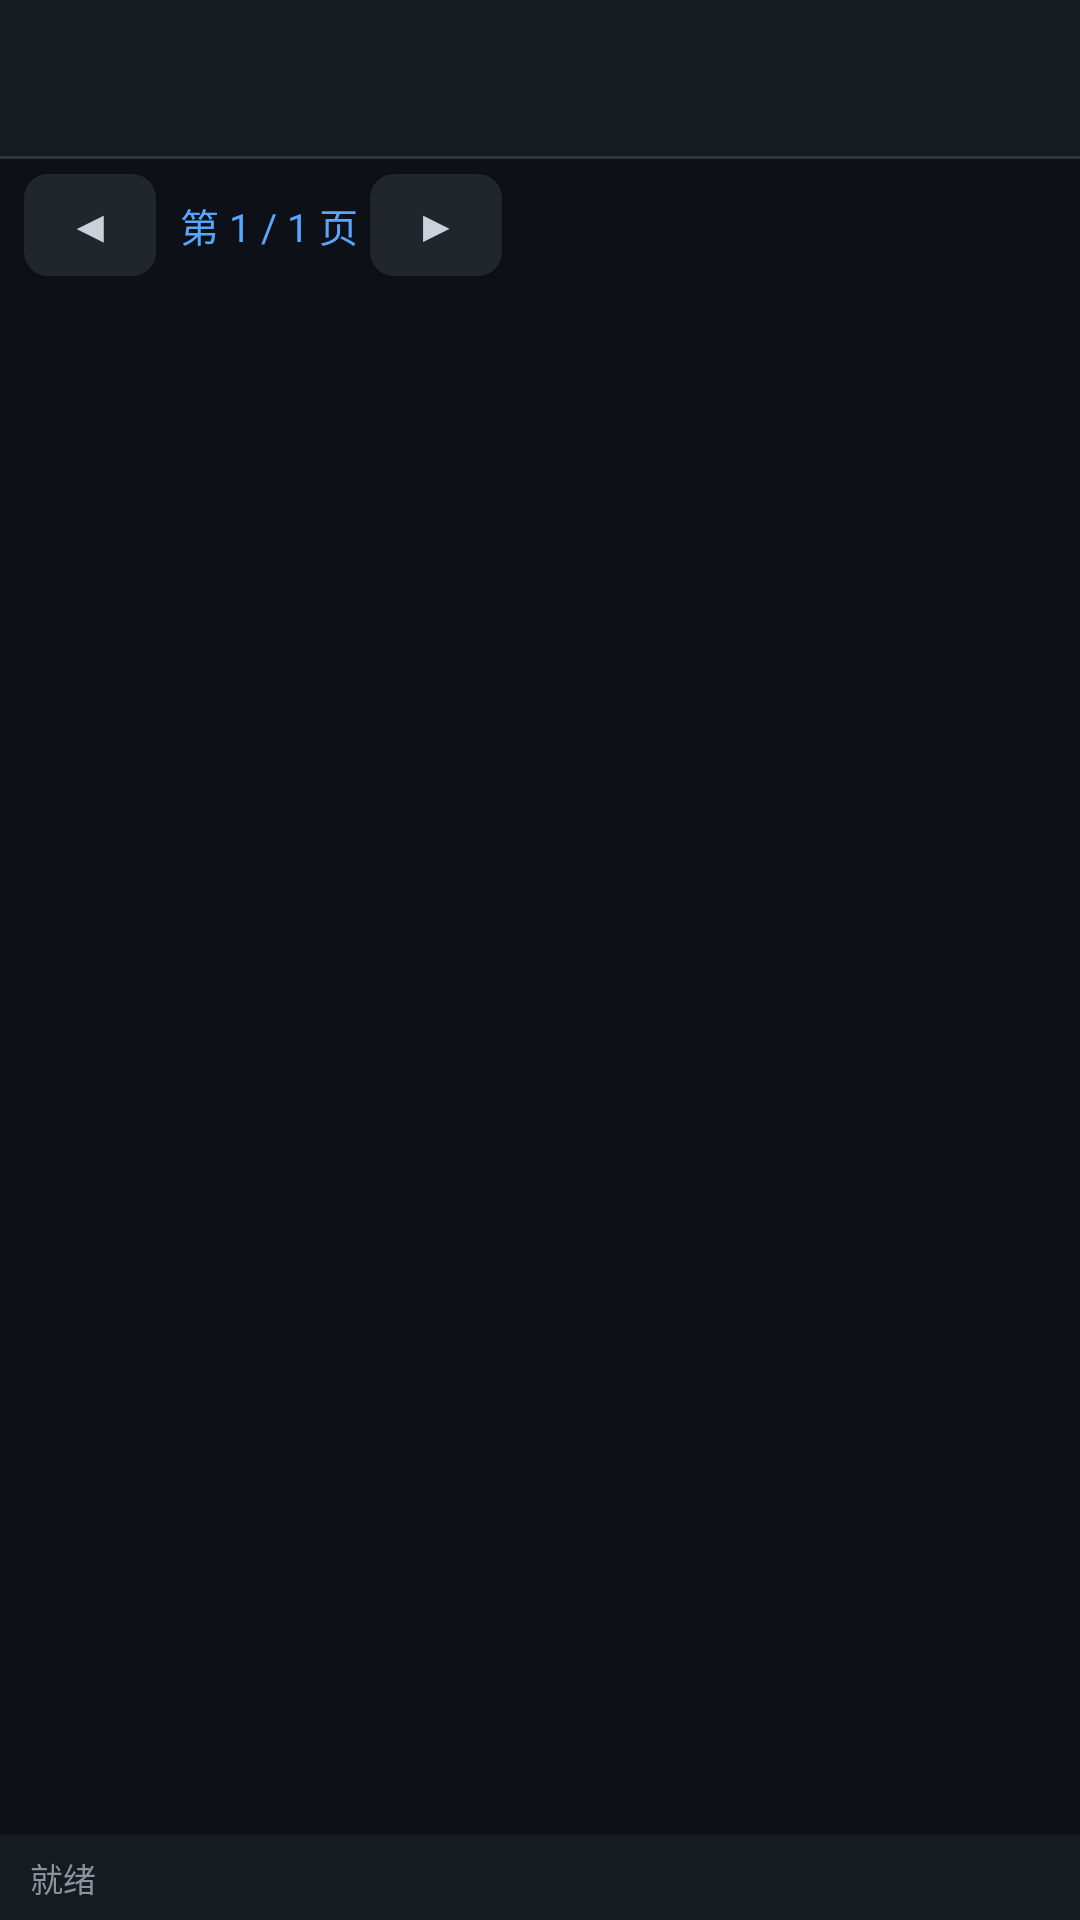

Reconstruct the res/layout file that produces this screen, plus the resources it refers to.
<!-- AndroidManifest.xml: application theme Theme.CamView -->
<!-- res/layout/activity_main.xml -->
<?xml version="1.0" encoding="utf-8"?>
<LinearLayout xmlns:android="http://schemas.android.com/apk/res/android"
    android:layout_width="match_parent"
    android:layout_height="match_parent"
    android:background="@color/bg"
    android:orientation="vertical">

    <HorizontalScrollView
        android:id="@+id/toolbarScroll"
        android:layout_width="match_parent"
        android:layout_height="52dp"
        android:background="@color/panel"
        android:fillViewport="true"
        android:scrollbars="none">

        <LinearLayout
            android:id="@+id/toolbar"
            android:layout_width="wrap_content"
            android:layout_height="match_parent"
            android:gravity="center_vertical"
            android:orientation="horizontal"
            android:paddingLeft="8dp"
            android:paddingRight="8dp" />
    </HorizontalScrollView>

    <View
        android:layout_width="match_parent"
        android:layout_height="1dp"
        android:background="@color/border" />

    <LinearLayout
        android:id="@+id/pageBar"
        android:layout_width="match_parent"
        android:layout_height="44dp"
        android:background="@color/bg"
        android:gravity="center_vertical"
        android:orientation="horizontal"
        android:paddingLeft="8dp"
        android:paddingRight="8dp">

        <Button
            android:id="@+id/prevBtn"
            style="@style/ToolbarButton"
            android:layout_width="44dp"
            android:layout_height="34dp"
            android:text="◀"
            android:textSize="15sp" />

        <TextView
            android:id="@+id/pageLabel"
            android:layout_width="wrap_content"
            android:layout_height="wrap_content"
            android:layout_marginLeft="8dp"
            android:layout_marginRight="4dp"
            android:text="第 1 / 1 页"
            android:textColor="@color/accent"
            android:textSize="13sp" />

        <Button
            android:id="@+id/nextBtn"
            style="@style/ToolbarButton"
            android:layout_width="44dp"
            android:layout_height="34dp"
            android:text="▶"
            android:textSize="15sp" />

        <TextView
            android:id="@+id/groupStats"
            android:layout_width="0dp"
            android:layout_height="wrap_content"
            android:layout_weight="1"
            android:ellipsize="end"
            android:gravity="right"
            android:singleLine="true"
            android:textColor="@color/muted"
            android:textSize="12sp" />
    </LinearLayout>

    <ScrollView
        android:id="@+id/listScroll"
        android:layout_width="match_parent"
        android:layout_height="0dp"
        android:layout_weight="1"
        android:fillViewport="true"
        android:scrollbars="none">

        <LinearLayout
            android:id="@+id/listContainer"
            android:layout_width="match_parent"
            android:layout_height="wrap_content"
            android:orientation="vertical"
            android:padding="8dp" />
    </ScrollView>

    <TextView
        android:id="@+id/statusBar"
        android:layout_width="match_parent"
        android:layout_height="wrap_content"
        android:background="@color/panel"
        android:ellipsize="end"
        android:paddingLeft="10dp"
        android:paddingTop="6dp"
        android:paddingRight="10dp"
        android:paddingBottom="6dp"
        android:singleLine="true"
        android:text="就绪"
        android:textColor="@color/muted"
        android:textSize="11sp" />

</LinearLayout>
<!-- resources referenced by this layout -->
<resources>
  <color name="accent">#58A6FF</color>
  <color name="bg">#0D1117</color>
  <color name="border">#30363D</color>
  <color name="muted">#8B949E</color>
  <color name="panel">#161B22</color>
  <style name="ToolbarButton">
          <item name="android:background">@drawable/bg_toolbar_button</item>
          <item name="android:textColor">@color/text</item>
          <item name="android:textSize">13sp</item>
          <item name="android:paddingLeft">12dp</item>
          <item name="android:paddingRight">12dp</item>
          <item name="android:minWidth">0dp</item>
          <item name="android:minHeight">36dp</item>
          <item name="android:gravity">center</item>
      </style>
  <style name="Theme.CamView" parent="android:Theme.Material.NoActionBar">
          <item name="android:windowBackground">@color/bg</item>
          <item name="android:colorBackground">@color/bg</item>
          <item name="android:statusBarColor">@color/bg_deep</item>
          <item name="android:navigationBarColor">@color/bg_deep</item>
          <item name="android:windowLightStatusBar">false</item>
          <item name="android:textColorPrimary">@color/text</item>
          <item name="android:textColorSecondary">@color/muted</item>
          <item name="android:colorAccent">@color/accent</item>
          <item name="android:colorControlNormal">@color/muted</item>
          <item name="android:colorControlActivated">@color/accent</item>
          <item name="android:alertDialogTheme">@style/Theme.CamView.Dialog</item>
          <item name="android:datePickerDialogTheme">@style/Theme.CamView.Dialog</item>
          <item name="android:timePickerDialogTheme">@style/Theme.CamView.Dialog</item>
      </style>
  <!-- drawable bg_toolbar_button (drawable) -->
  <?xml version="1.0" encoding="utf-8"?>
  <selector xmlns:android="http://schemas.android.com/apk/res/android">
      <item android:state_pressed="true">
          <shape android:shape="rectangle">
              <solid android:color="@color/border" />
              <corners android:radius="8dp" />
          </shape>
      </item>
      <item>
          <shape android:shape="rectangle">
              <solid android:color="@color/panel2" />
              <corners android:radius="8dp" />
          </shape>
      </item>
  </selector>
  <color name="text">#C9D1D9</color>
  <color name="bg_deep">#010409</color>
  <style name="Theme.CamView.Dialog" parent="android:Theme.Material.Dialog.NoActionBar">
          <item name="android:windowBackground">@drawable/bg_dialog</item>
          <item name="android:colorBackground">@color/panel</item>
          <item name="android:textColorPrimary">@color/text</item>
          <item name="android:textColorHint">@color/muted</item>
          <item name="android:colorAccent">@color/accent</item>
          <item name="android:windowMinWidthMajor">86%</item>
          <item name="android:windowMinWidthMinor">86%</item>
      </style>
  <color name="panel2">#21262D</color>
  <!-- drawable bg_dialog (drawable) -->
  <?xml version="1.0" encoding="utf-8"?>
  <shape xmlns:android="http://schemas.android.com/apk/res/android" android:shape="rectangle">
      <solid android:color="@color/panel" />
      <corners android:radius="16dp" />
      <stroke android:width="1dp" android:color="@color/border" />
  </shape>
</resources>
